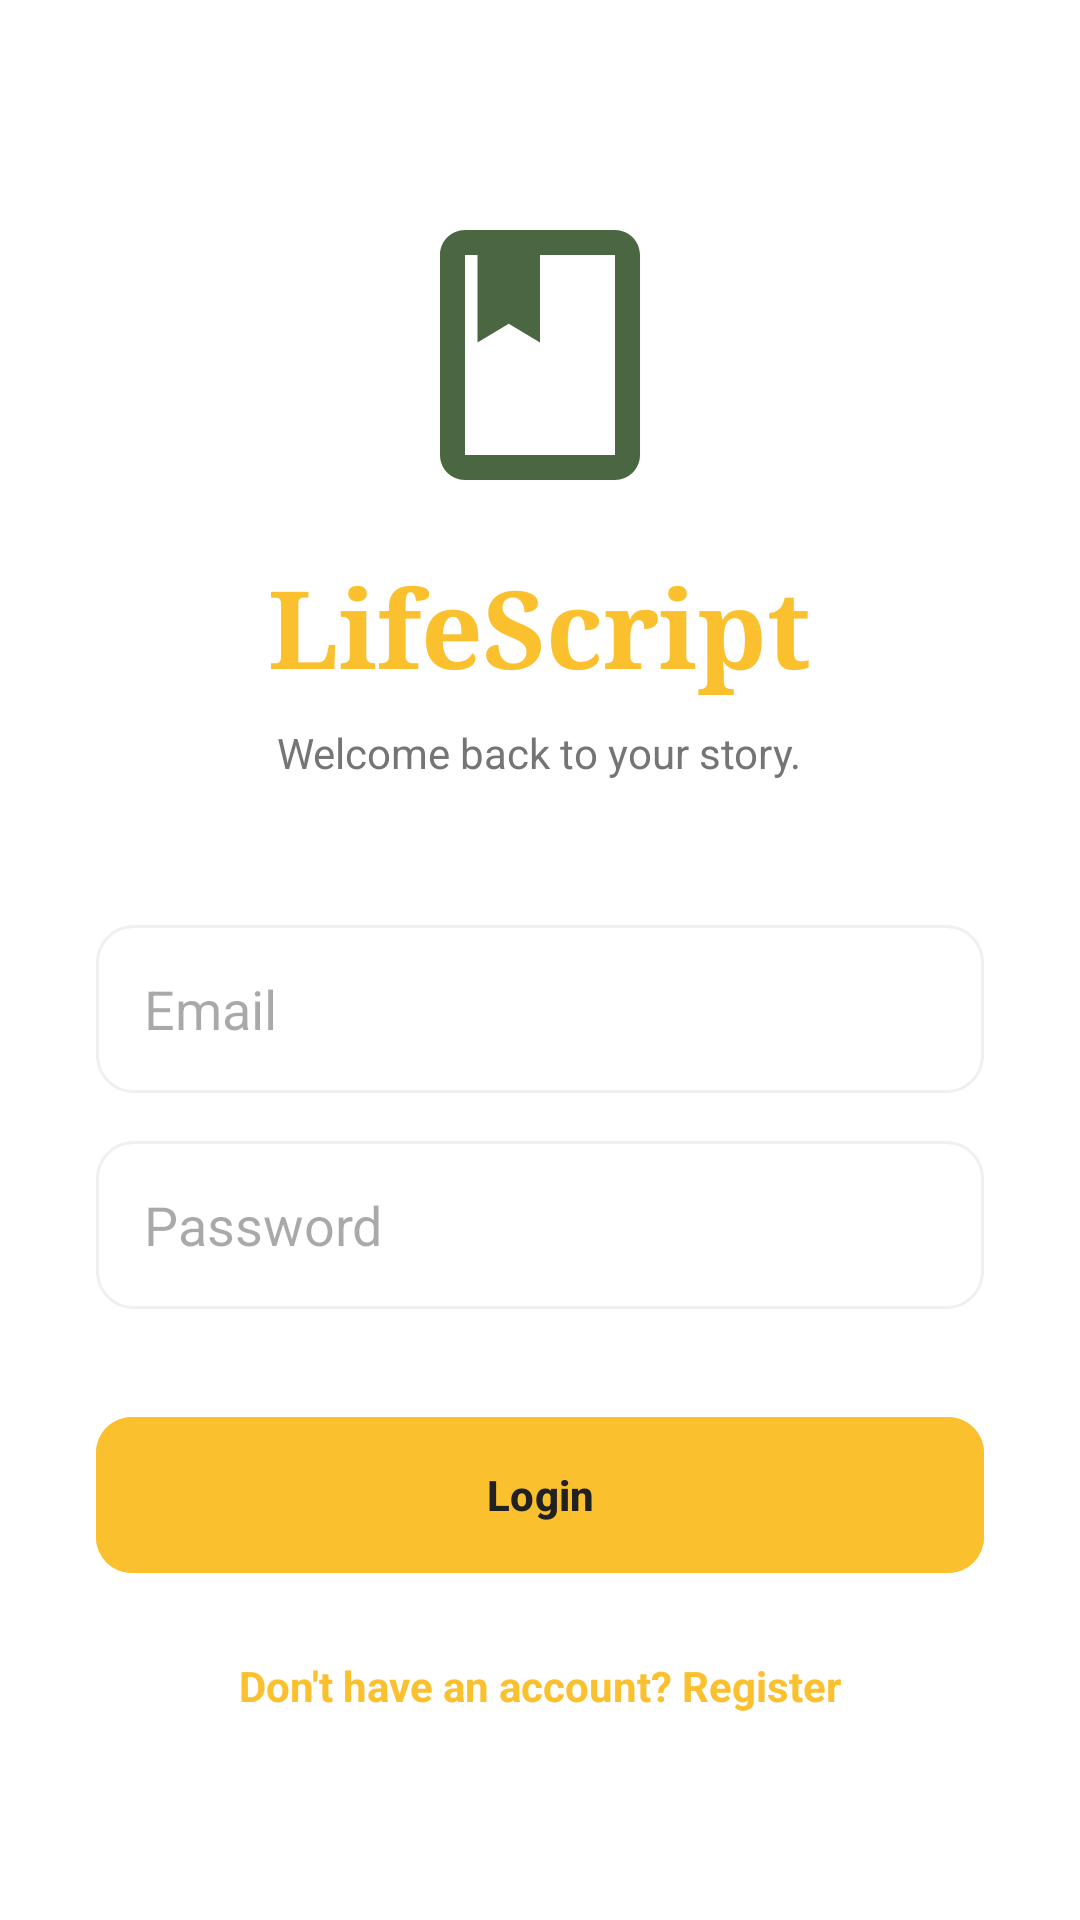

Here is an Android app screen rendered from its layout file. Give the layout XML and the strings, colors and styles it references.
<!-- AndroidManifest.xml: application theme Theme.LifeScript -->
<!-- res/layout/activity_login.xml -->
<?xml version="1.0" encoding="utf-8"?>
<ScrollView xmlns:android="http://schemas.android.com/apk/res/android"
    xmlns:app="http://schemas.android.com/apk/res-auto"
    android:layout_width="match_parent"
    android:layout_height="match_parent"
    android:fillViewport="true"
    android:background="@color/background">

    <LinearLayout
        android:layout_width="match_parent"
        android:layout_height="wrap_content"
        android:orientation="vertical"
        android:padding="32dp"
        android:gravity="center">

        <ImageView
            android:layout_width="100dp"
            android:layout_height="100dp"
            android:src="@drawable/app_logo"
            android:layout_marginBottom="16dp"
            android:contentDescription="@string/app_name" />

        <TextView
            android:layout_width="wrap_content"
            android:layout_height="wrap_content"
            android:text="@string/lifescript"
            android:textSize="36sp"
            android:fontFamily="serif"
            android:textStyle="bold"
            android:textColor="@color/primary"
            android:layout_marginBottom="8dp" />

        <TextView
            android:layout_width="wrap_content"
            android:layout_height="wrap_content"
            android:text="Welcome back to your story."
            android:textSize="14sp"
            android:textColor="@color/secondaryText"
            android:layout_marginBottom="48dp" />

        <EditText
            android:id="@+id/etEmail"
            android:layout_width="match_parent"
            android:layout_height="56dp"
            android:hint="@string/email"
            android:inputType="textEmailAddress"
            android:paddingHorizontal="16dp"
            android:layout_marginBottom="16dp"
            android:background="@drawable/edit_text_background"
            android:textColor="@color/primaryText" />

        <EditText
            android:id="@+id/etPassword"
            android:layout_width="match_parent"
            android:layout_height="56dp"
            android:hint="@string/password"
            android:inputType="textPassword"
            android:paddingHorizontal="16dp"
            android:layout_marginBottom="32dp"
            android:background="@drawable/edit_text_background"
            android:textColor="@color/primaryText" />

        <com.google.android.material.button.MaterialButton
            android:id="@+id/btnLogin"
            android:layout_width="match_parent"
            android:layout_height="60dp"
            android:text="@string/login"
            android:backgroundTint="@color/primary"
            android:textColor="@color/on_primary"
            app:cornerRadius="12dp"
            android:textStyle="bold"
            android:layout_marginBottom="24dp" />

        <TextView
            android:id="@+id/tvRegister"
            android:layout_width="wrap_content"
            android:layout_height="wrap_content"
            android:text="@string/dont_have_account"
            android:textColor="@color/primary"
            android:textStyle="bold"
            android:clickable="true"
            android:focusable="true" />

    </LinearLayout>
</ScrollView>
<!-- resources referenced by this layout -->
<resources>
  <color name="background">#FFFFFF</color>
  <color name="on_primary">#212121</color>
  <color name="primary">#FBC02D</color>
  <color name="primaryText">#212121</color>
  <color name="secondaryText">#757575</color>
  <!-- drawable app_logo (drawable) -->
  <vector xmlns:android="http://schemas.android.com/apk/res/android"
      android:width="24dp"
      android:height="24dp"
      android:viewportWidth="24"
      android:viewportHeight="24">
      <path
          android:fillColor="#4A6741"
          android:pathData="M18,2H6C4.9,2 4,2.9 4,4V20C4,21.1 4.9,22 6,22H18C19.1,22 20,21.1 20,20V4C20,2.9 19.1,2 18,2ZM18,20H6V4H7V11L9.5,9.5L12,11V4H18V20Z"/>
  </vector>
  <!-- drawable edit_text_background (drawable) -->
  <?xml version="1.0" encoding="utf-8"?>
  <shape xmlns:android="http://schemas.android.com/apk/res/android">
      <solid android:color="@color/surface"/>
      <corners android:radius="12dp"/>
      <stroke android:width="1dp" android:color="@color/divider"/>
  </shape>
  <string name="app_name">LifeScript</string>
  <string name="dont_have_account">Don\'t have an account? Register</string>
  <string name="email">Email</string>
  <string name="lifescript">LifeScript</string>
  <string name="login">Login</string>
  <string name="password">Password</string>
  <style name="Theme.LifeScript" parent="Theme.Material3.DayNight.NoActionBar">
          
          <item name="colorPrimary">@color/primary</item>
          <item name="colorPrimaryVariant">@color/primary_variant</item>
          <item name="colorOnPrimary">@color/on_primary</item>
  
          
          <item name="colorSecondary">@color/secondary</item>
          <item name="colorOnSecondary">@color/on_secondary</item>
  
          
          <item name="android:statusBarColor">@color/primary_variant</item>
  
          
          <item name="android:windowBackground">@color/background</item>
          <item name="colorSurface">@color/surface</item>
          <item name="colorOnSurface">@color/on_surface</item>
      </style>
  <color name="surface">#FFFFFF</color>
  <color name="divider">#F0F0F0</color>
  <color name="primary_variant">#F9A825</color>
  <color name="secondary">#FFF176</color>
  <color name="on_secondary">#212121</color>
  <color name="on_surface">#212121</color>
</resources>
